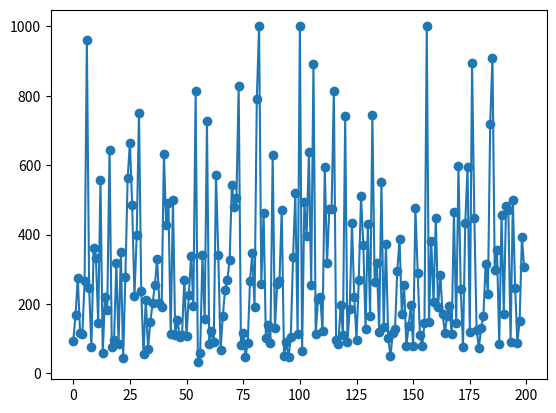
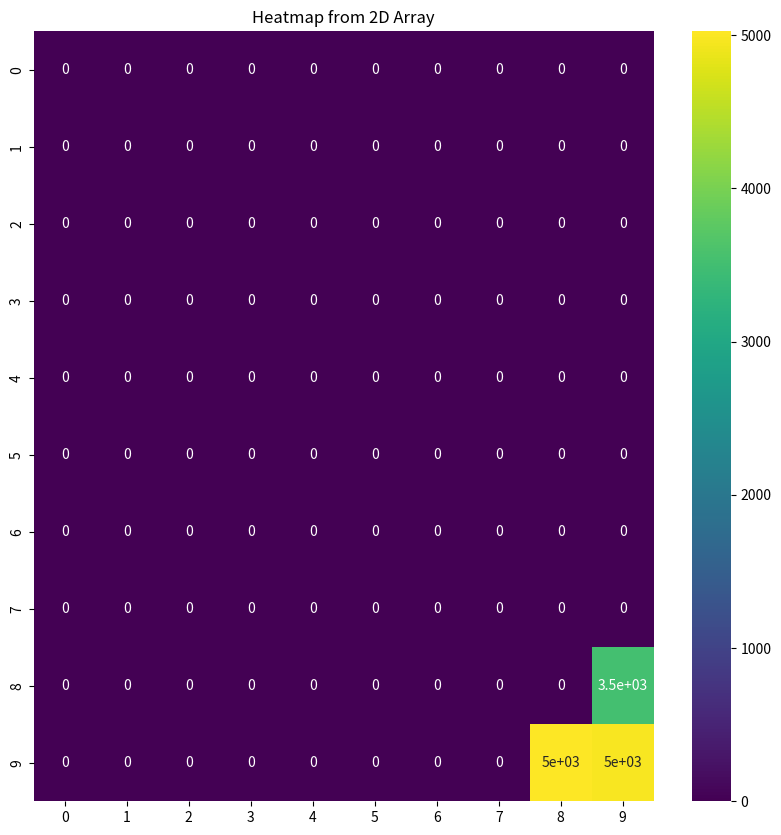

Here is the Python script that generated these plots, in order:
import random
import numpy
import time
import seaborn as sns
import matplotlib.pyplot as plt

UP    = 0
DOWN  = 1
LEFT  = 2
RIGHT = 3
ACTIONS = [LEFT, RIGHT, UP, DOWN]

SIZE = 10
STATES = SIZE * SIZE

def stateTransition(state, action):
    if action == UP and state > SIZE:
        state = state - SIZE
    if action == DOWN and state < SIZE * (SIZE - 1):
        state = state + SIZE
    if action == LEFT and state % SIZE != 0:
        state = state - 1
    if action == RIGHT and state % SIZE != 9:
        state = state + 1
    return state
def reward(state):
    if state == 99:
        return 100;
    return 0;
def randAction():
    return ACTIONS [random.randrange(4)]
def episode(n):
    state = 0
    for i in range(n):
        state = statetransition(state, randaction())
        if(reward(state) > 0):
            return {"reward" : reward(state) / i, "epochs" : i}
    return {"reward" : 0, "epochs" : n}
def ex1simulation(k):
    epochs = []
    rewards = []
    times = []
    for _ in range(k):
        start = time.time()
        e = episode(1000)
        end = time.time()
        epochs.append(e["epochs"])
        rewards.append(e["reward"])
        times.append(end - start)
    print("iter averag: ", sum(epochs) / len(epochs))
    print("iter stddev: ", numpy.std(epochs))

    print("reward averag: ", sum(rewards) / len(rewards))
    print("reward stddev: ", numpy.std(rewards))
    print("reward stddev: ", numpy.std(times))
    fig, axs = plt.subplots(1, 3, figsize=(12, 4))

    axs[0].boxplot(rewards)
    axs[0].set_title('reward per step')

    axs[1].boxplot(epochs)
    axs[1].set_title('number of iterations')

    axs[2].boxplot(times)
    axs[2].set_title('time elapsed')

    plt.tight_layout()
    plt.show()
Q = [[0] * len(ACTIONS) for _ in range(STATES)]
def resetQ():
    for i in range(STATES):
        for a in ACTIONS:
            Q[i][a] = 0
def maxQ(state):
    max_future_Q = 0;
    for val in Q[state]:
        max_future_Q = max(max_future_Q, val)
    return max_future_Q
def maxQAction(state):
    max_future_Q = 0;
    action = 0
    max_action = 0
    for val in Q[state]:
        if val == max_future_Q and random.random() > 0.5:
            max_action = action
        if val > max_future_Q:
            max_future_Q = val
            max_action = action
        action = action + 1
    return max_action

def updateQ(a, y, state, action):
    new_state = stateTransition(state, action);
    immediate_reward = reward(new_state);
    max_future_Q = maxQ(new_state);
    Q[state][action] = (1 - a) * Q[state][action] + a * (immediate_reward + y * max_future_Q)

def episodeQRand(a, y, n, start = 0):
    state = start
    for i in range(n):
        action = randAction()
        updateQ(a, y, state, action)
        state = stateTransition(state, action)
    return state
def episodeQMax(a, y, n, start = 0):
    state = start
    for i in range(n):
        action = maxQAction(state)
        updateQ(a, y, state, action)
        state = stateTransition(state, action)
    return state
def pathfind(a, y, n, start=1):
    state = start
    for i in range(n):
        max_action = maxQAction(state)
        # updateQ(a, y, state, action)
        state = stateTransition(state, max_action)
        if(reward(state) > 0):
            return {"reward" : reward(state) / i, "epochs" : i}
    return {"reward" : 0, "epochs" : n}

def ex2Single(a, y, n, episodeFunc):
    resetQ()
    pathfind_time = []
    pathfind_iters= []
    pathfind_rewards= []
    stop_interval = 100
    prev_start = 0
    for _ in range(int(n/stop_interval)):
        prev_start = episodeFunc(a, y, n, prev_start)
        if prev_start == 99:
            prev_start = 0

        #perform test
        start = time.time()
        result = pathfind(a, y, 1000)
        end = time.time()
        pathfind_time.append(end - start)
        pathfind_iters.append(result["epochs"])
        pathfind_rewards.append(result["reward"])
    plt.plot(pathfind_iters, marker='o', linestyle='-')
    plt.show()
    return {"times" : pathfind_time, "epochs" : pathfind_iters, "rewards" : pathfind_rewards}
def ex2A(a, y, n, k):
    times = []
    iters = []
    rewards= []
    for _ in range(k):
        e = ex2Single(a, y, n, episodeQRand);
        times = times + e["times"]
        iters= iters+ e["epochs"]
        rewards= rewards+ e["rewards"]
def ex2B(a, y, n, k):
    times = []
    iters = []
    rewards= []
    for _ in range(k):
        e = ex2Single(a, y, n, episodeQMax);
        times = times + e["times"]
        iters= iters+ e["epochs"]
        rewards= rewards+ e["rewards"]



# ex1simulation(30)
ex2B(0.7, 0.99, 20000, 1)
plt.figure(figsize=(10, 10))
data= [[maxQ(i + ii * SIZE) for i in range(SIZE)] for ii in range(SIZE)]
print(data)
sns.heatmap(data, annot=True, cmap='viridis')
plt.title('Heatmap from 2D Array')
plt.show()

